Run: headless pygame with SDL's dummy video driver; simulated clock (each Clock.tick advances the game by its frame time, no real sleeping); random seed 0; keys injected as events and as key.get_pressed() state; mouse plan: one left click at the window centre at the start of phase 2, then a move to the lower-right quarter at the start of phase 3.
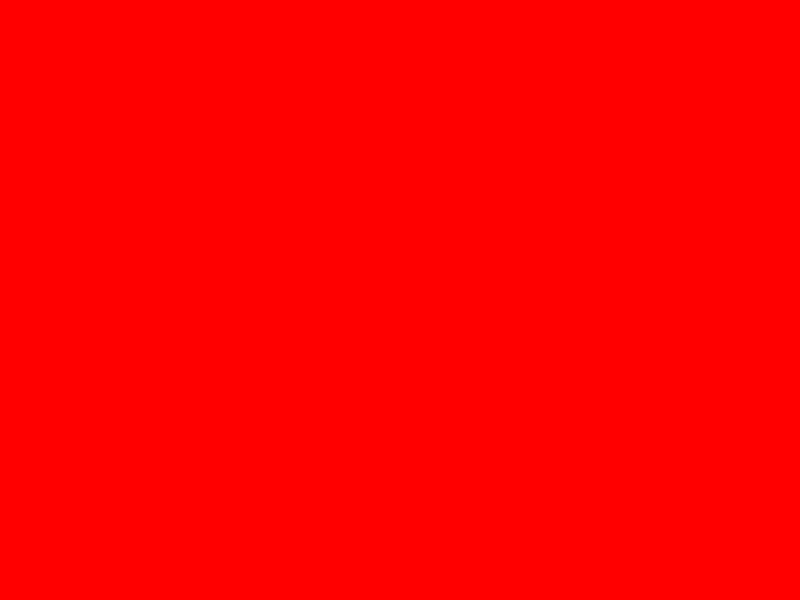
Frame 1 of 4 · flips 1–60 · no input
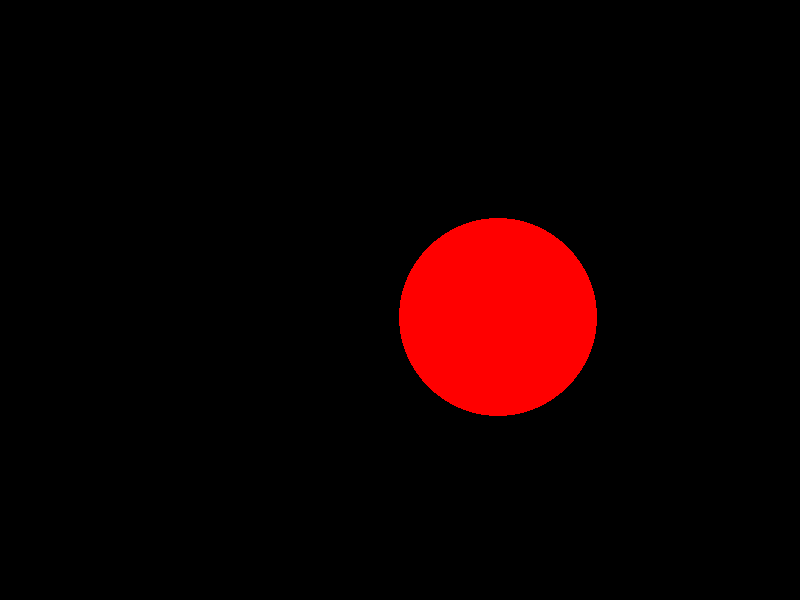
Frame 2 of 4 · flips 61–180 · clicked the window centre · tapped SPACE, RETURN · held RIGHT (→), D
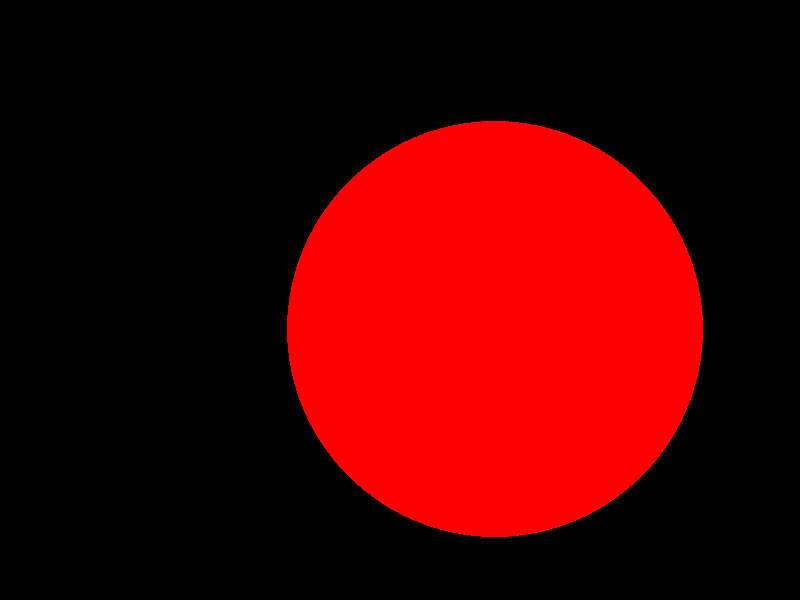
Frame 3 of 4 · flips 181–300 · moved the mouse to the lower-right quarter · held DOWN (↓), S
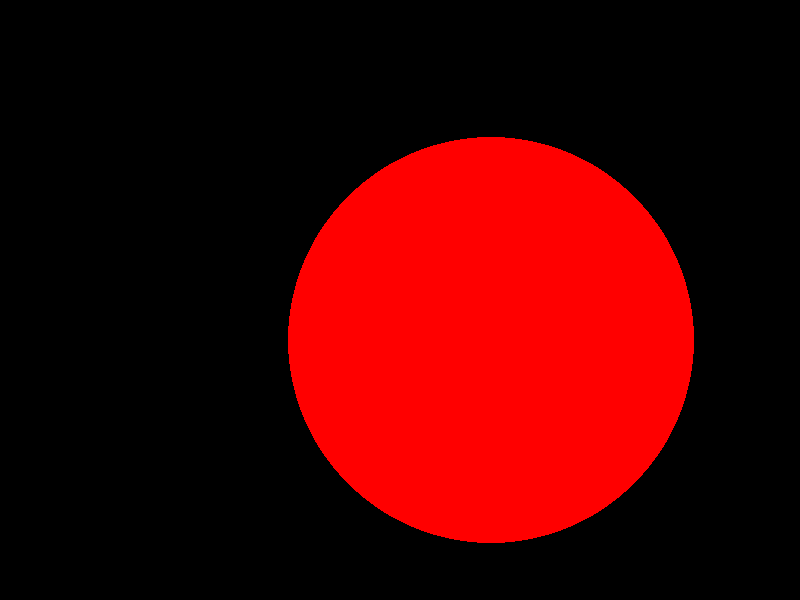
Frame 4 of 4 · flips 301–420 · held LEFT (←), A, UP (↑), W

The pygame program that drew these frames:

import math
import pygame

pygame.display.init()

winx,winy=800,600
screen = pygame.display.set_mode((winx,winy))

done = False
xAxis=0
xCoefficient=0.001

yAxis=0
yCoefficient=0.001

centerX = int(winx/2)
centerY = int(winy/2)

bRad=55

while not done:

    xAxis += xCoefficient
    yAxis += yCoefficient
    
    if xCoefficient >= 1.0:
        xCoefficient*=-1
    
    if xCoefficient <= -1.0:
        xCoefficient*=-1
    
    if yCoefficient >= 1.0:
        yCoefficient*=-1
        
    if yCoefficient <= -1.0:
        yCoefficient*=-1
       
    mpointX = 400+(math.cos(xAxis) * 100)
    mpointY = 300+(math.sin(yAxis) * 100)
    
    mX,mY=pygame.mouse.get_pos()
    
    bRad = math.sqrt((mX-mpointX)**2 + (mY-mpointY)**2)
    
    events = pygame.event.get()
    
    for e in events:
        if e.type == pygame.KEYDOWN:
            if e.key == pygame.K_ESCAPE:
                done=True
        if e.type == pygame.QUIT:
            done=True
    
    screen.fill((0,0,0))
    pygame.draw.circle(screen, (255,0,0), (int(mpointX),int(mpointY)), int(bRad))
    pygame.display.flip()
    

pygame.display.quit()
